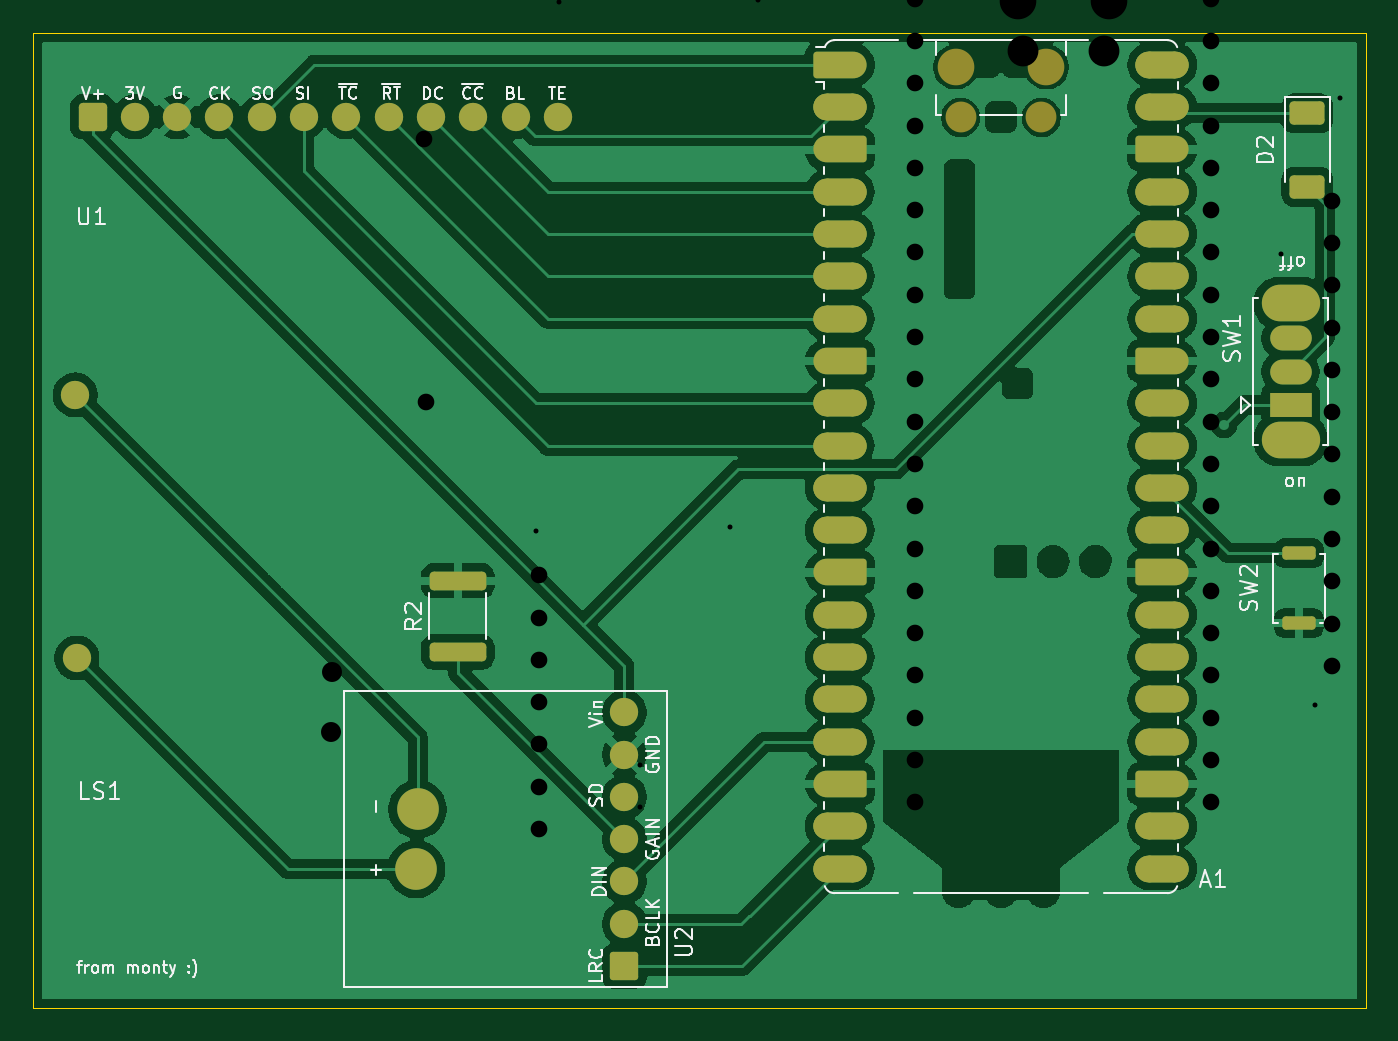
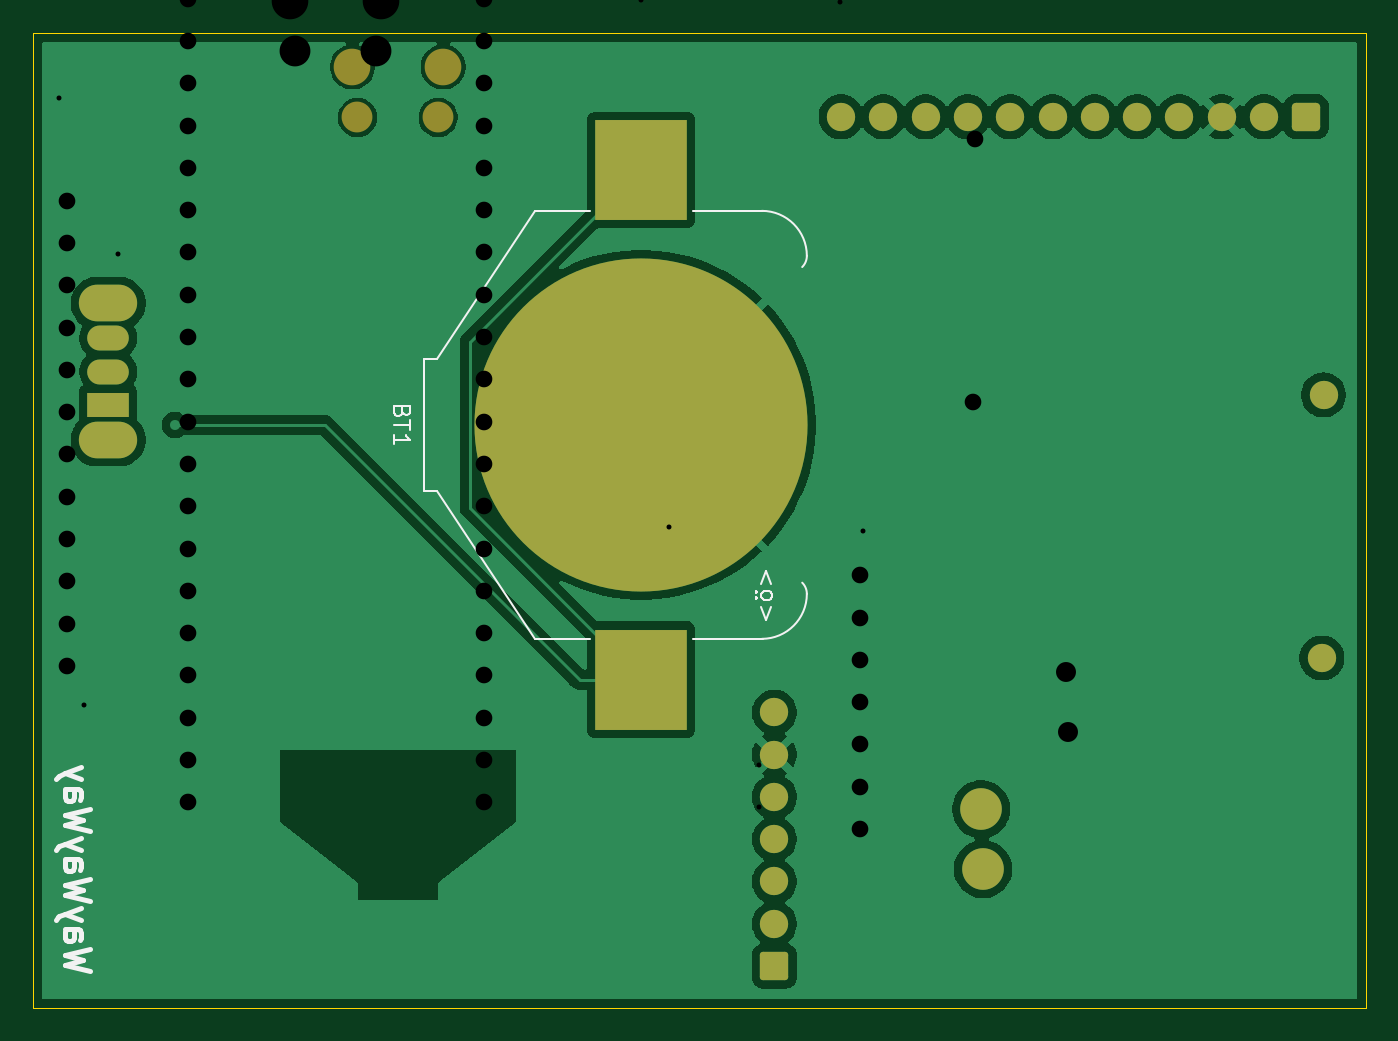
Circuit board: 11 layer files. Board 80.0 x 58.5 mm.
- bottom_copper: e-B_Cu.gbr (58615 bytes)
- bottom_mask: e-B_Mask.gbr (2472 bytes)
- paste: e-B_Paste.gbr (545 bytes)
- bottom_silk: e-B_Silkscreen.gbr (7723 bytes)
- outline: e-Edge_Cuts.gbr (600 bytes)
- top_copper: e-F_Cu.gbr (124090 bytes)
- top_mask: e-F_Mask.gbr (5619 bytes)
- paste: e-F_Paste.gbr (2594 bytes)
- top_silk: e-F_Silkscreen.gbr (42676 bytes)
- drill: e-NPTH.drl (456 bytes)
- drill: e-PTH.drl (1742 bytes)

=== bottom_copper: e-B_Cu.gbr (58615 bytes, source omitted) ===
=== bottom_mask: e-B_Mask.gbr (2472 bytes, source withheld) ===
=== paste: e-B_Paste.gbr ===
%TF.GenerationSoftware,KiCad,Pcbnew,10.0.3*%
%TF.CreationDate,2026-08-20T13:26:46-07:00*%
%TF.ProjectId,e,652e6b69-6361-4645-9f70-636258585858,1*%
%TF.SameCoordinates,Original*%
%TF.FileFunction,Paste,Bot*%
%TF.FilePolarity,Positive*%
%FSLAX46Y46*%
G04 Gerber Fmt 4.6, Leading zero omitted, Abs format (unit mm)*
G04 Created by KiCad (PCBNEW 10.0.3) date 2026-08-20 13:26:46*
%MOMM*%
%LPD*%
G01*
G04 APERTURE LIST*
%ADD10R,5.500000X6.000000*%
G04 APERTURE END LIST*
D10*
%TO.C,BT1*%
X148190000Y-113100000D03*
X148190000Y-82500000D03*
%TD*%
M02*

=== bottom_silk: e-B_Silkscreen.gbr (7723 bytes, source omitted) ===
=== outline: e-Edge_Cuts.gbr ===
%TF.GenerationSoftware,KiCad,Pcbnew,10.0.3*%
%TF.CreationDate,2026-08-20T13:26:46-07:00*%
%TF.ProjectId,e,652e6b69-6361-4645-9f70-636258585858,1*%
%TF.SameCoordinates,Original*%
%TF.FileFunction,Profile,NP*%
%FSLAX46Y46*%
G04 Gerber Fmt 4.6, Leading zero omitted, Abs format (unit mm)*
G04 Created by KiCad (PCBNEW 10.0.3) date 2026-08-20 13:26:46*
%MOMM*%
%LPD*%
G01*
G04 APERTURE LIST*
%TA.AperFunction,Profile*%
%ADD10C,0.050000*%
%TD*%
G04 APERTURE END LIST*
D10*
X104690000Y-74300000D02*
X184690000Y-74300000D01*
X184690000Y-132800000D01*
X104690000Y-132800000D01*
X104690000Y-74300000D01*
M02*

=== top_copper: e-F_Cu.gbr (124090 bytes, source omitted) ===
=== top_mask: e-F_Mask.gbr (5619 bytes, source withheld) ===
=== paste: e-F_Paste.gbr (2594 bytes, source withheld) ===
=== top_silk: e-F_Silkscreen.gbr (42676 bytes, source omitted) ===
=== drill: e-NPTH.drl ===
M48
; DRILL file KiCad 10.0.3 date 2026-07-02T21:03:27
; FORMAT={-:-/ absolute / metric / decimal}
; #@! TF.CreationDate,2026-07-02T21:03:27+03:00
; #@! TF.GenerationSoftware,Kicad,Pcbnew,10.0.3
; #@! TF.FileFunction,NonPlated,1,2,NPTH
FMAT,2
METRIC
; #@! TA.AperFunction,NonPlated,NPTH,ComponentDrill
T1C1.850
; #@! TA.AperFunction,NonPlated,NPTH,ComponentDrill
T2C2.200
%
G90
G05
T1
X164.115Y-75.37
X168.965Y-75.37
T2
X163.815Y-72.34
X169.265Y-72.34
M30

=== drill: e-PTH.drl ===
M48
; DRILL file KiCad 10.0.3 date 2026-07-02T21:03:27
; FORMAT={-:-/ absolute / metric / decimal}
; #@! TF.CreationDate,2026-07-02T21:03:27+03:00
; #@! TF.GenerationSoftware,Kicad,Pcbnew,10.0.3
; #@! TF.FileFunction,Plated,1,2,PTH
FMAT,2
METRIC
; #@! TA.AperFunction,Plated,PTH,ViaDrill
T1C0.300
; #@! TA.AperFunction,Plated,PTH,ComponentDrill
T2C0.800
; #@! TA.AperFunction,Plated,PTH,ComponentDrill
T3C1.000
; #@! TA.AperFunction,Plated,PTH,ComponentDrill
T4C1.200
; #@! TA.AperFunction,Plated,PTH,ComponentDrill
T5C1.500
%
G90
G05
T1
X134.87Y-104.18
X136.25Y-72.41
X141.12Y-118.2
X141.14Y-120.77
X146.51Y-103.95
X148.21Y-72.28
X179.6Y-87.52
X181.65Y-114.65
X183.15Y-78.15
T2
X127.15Y-70.14
X129.15Y-70.14
X131.15Y-70.14
T3
X128.15Y-80.65
X128.25Y-96.45
X135.07Y-106.83
X135.07Y-109.37
X135.07Y-111.91
X135.07Y-114.45
X135.07Y-116.99
X135.07Y-119.53
X135.07Y-122.07
X157.65Y-72.21
X157.65Y-74.75
X157.65Y-77.29
X157.65Y-79.83
X157.65Y-82.37
X157.65Y-84.91
X157.65Y-87.45
X157.65Y-89.99
X157.65Y-92.53
X157.65Y-95.07
X157.65Y-97.61
X157.65Y-100.15
X157.65Y-102.69
X157.65Y-105.23
X157.65Y-107.77
X157.65Y-110.31
X157.65Y-112.85
X157.65Y-115.39
X157.65Y-117.93
X157.65Y-120.47
X175.43Y-72.21
X175.43Y-74.75
X175.43Y-77.29
X175.43Y-79.83
X175.43Y-82.37
X175.43Y-84.91
X175.43Y-87.45
X175.43Y-89.99
X175.43Y-92.53
X175.43Y-95.07
X175.43Y-97.61
X175.43Y-100.15
X175.43Y-102.69
X175.43Y-105.23
X175.43Y-107.77
X175.43Y-110.31
X175.43Y-112.85
X175.43Y-115.39
X175.43Y-117.93
X175.43Y-120.47
X182.67Y-84.34
X182.67Y-86.88
X182.67Y-89.42
X182.67Y-91.96
X182.67Y-94.5
X182.67Y-97.04
X182.67Y-99.58
X182.67Y-102.12
X182.67Y-104.66
X182.67Y-107.2
X182.67Y-109.74
X182.67Y-112.28
T4
X122.55Y-116.25
X122.65Y-112.65
T5
X125.05Y-70.14
X133.25Y-70.14
M30
